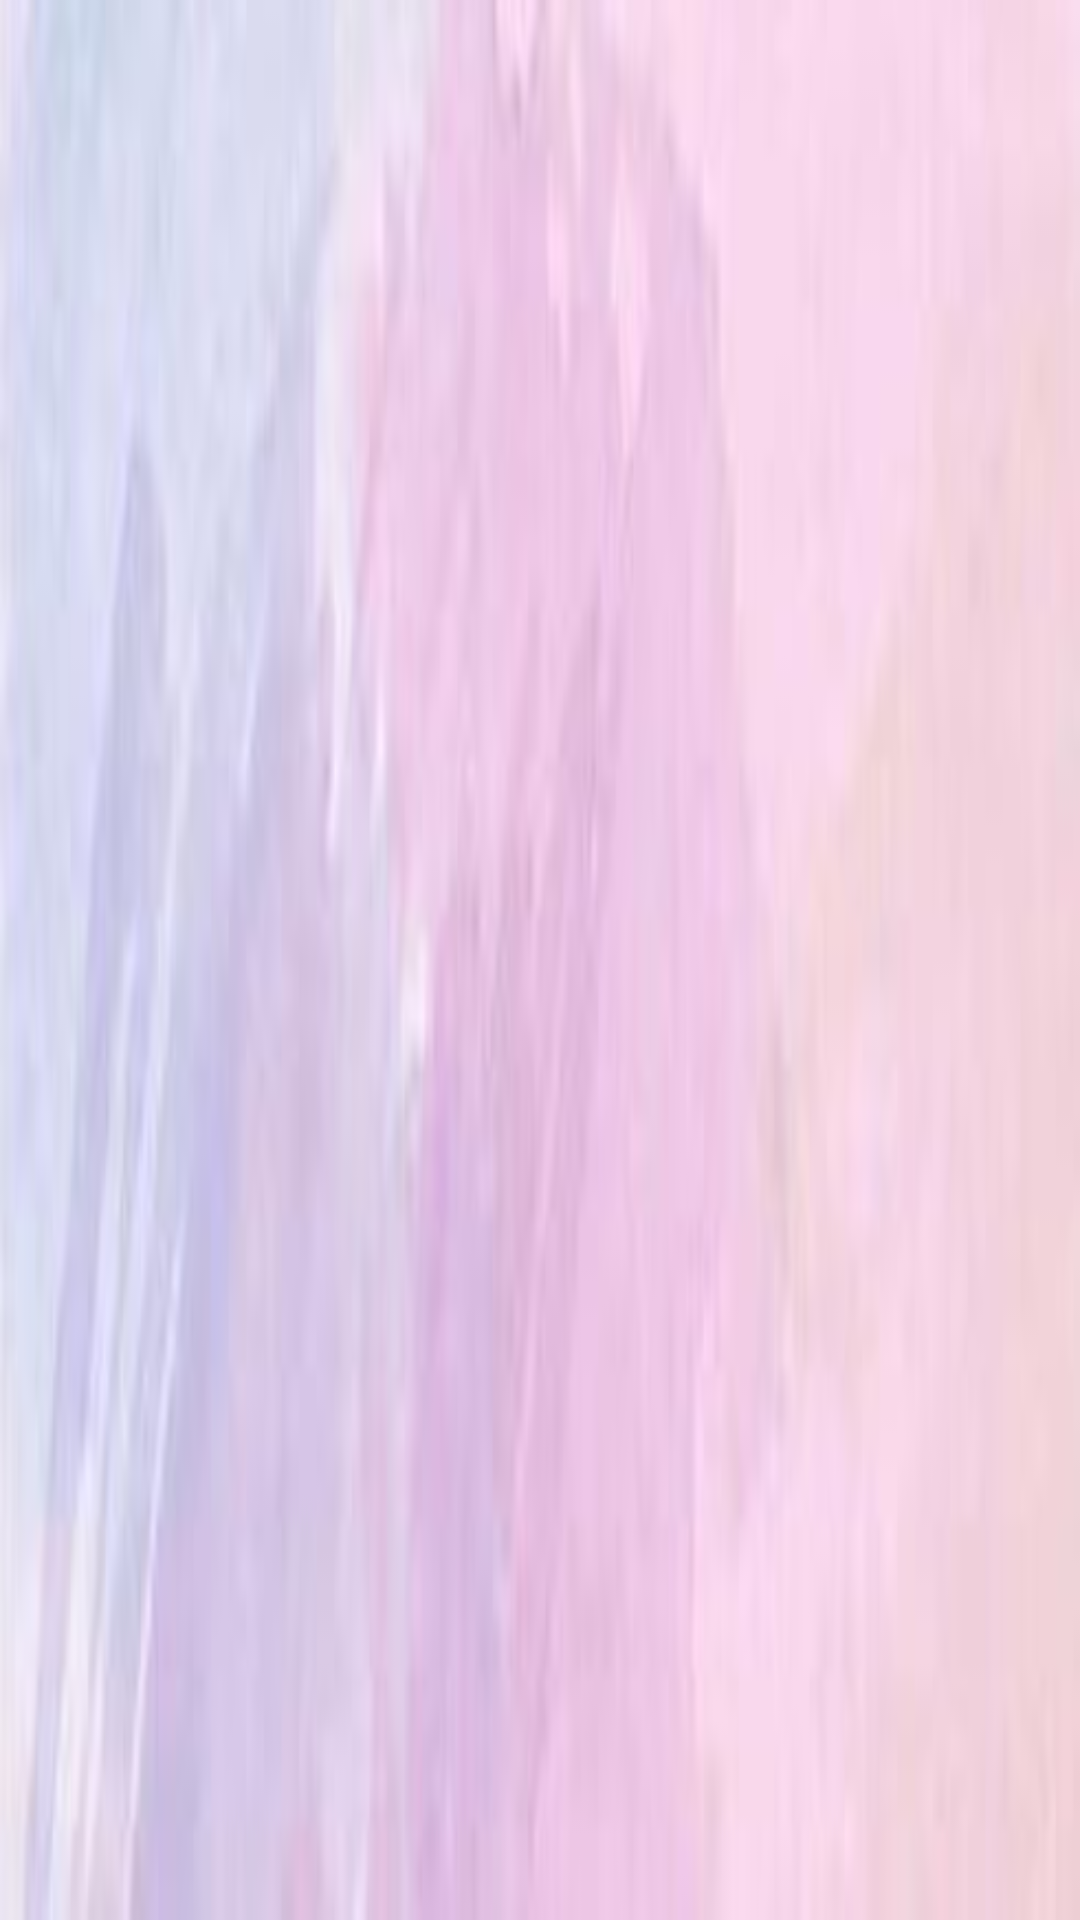

Reconstruct the res/layout file that produces this screen, plus the resources it refers to.
<!-- AndroidManifest.xml: application theme AppTheme -->
<!-- res/layout/listview.xml -->
<?xml version="1.0" encoding="utf-8"?>
<LinearLayout xmlns:android="http://schemas.android.com/apk/res/android"
    android:layout_width="match_parent"
    android:layout_height="match_parent"
    android:orientation="vertical"
    android:gravity="center_horizontal">

    <LinearLayout
        android:layout_width="match_parent"
        android:layout_height="match_parent"
        android:background="@mipmap/bg3"
        android:orientation="horizontal">

        <ImageView
            android:id="@+id/image"
            android:layout_width="65dp"
            android:layout_height="65dp"
            android:gravity="center"

            />

        <TextView
            android:id="@+id/title"
            android:layout_width="297dp"
            android:layout_height="66dp"
            android:layout_weight="1"
            android:gravity="center"
            android:textColor="#ffffff"
            android:textSize="20dp" />


    </LinearLayout>

    <TextView
        android:id="@+id/info"
        android:layout_width="wrap_content"
        android:layout_height="wrap_content"
        android:textColor="#666872" />
</LinearLayout>
<!-- resources referenced by this layout -->
<resources>
  <!-- mipmap bg3: jpg bitmap (mipmap-xhdpi, 4427 bytes) -->
  <style name="AppTheme" parent="Theme.AppCompat.Light.DarkActionBar">
          
          <item name="colorPrimary">@color/colorPrimary</item>
          <item name="colorPrimaryDark">@color/colorPrimaryDark</item>
          <item name="colorAccent">@color/colorAccent</item>
      </style>
  <color name="colorPrimary">#3F51B5</color>
  <color name="colorPrimaryDark">#303F9F</color>
  <color name="colorAccent">#FF4081</color>
</resources>
